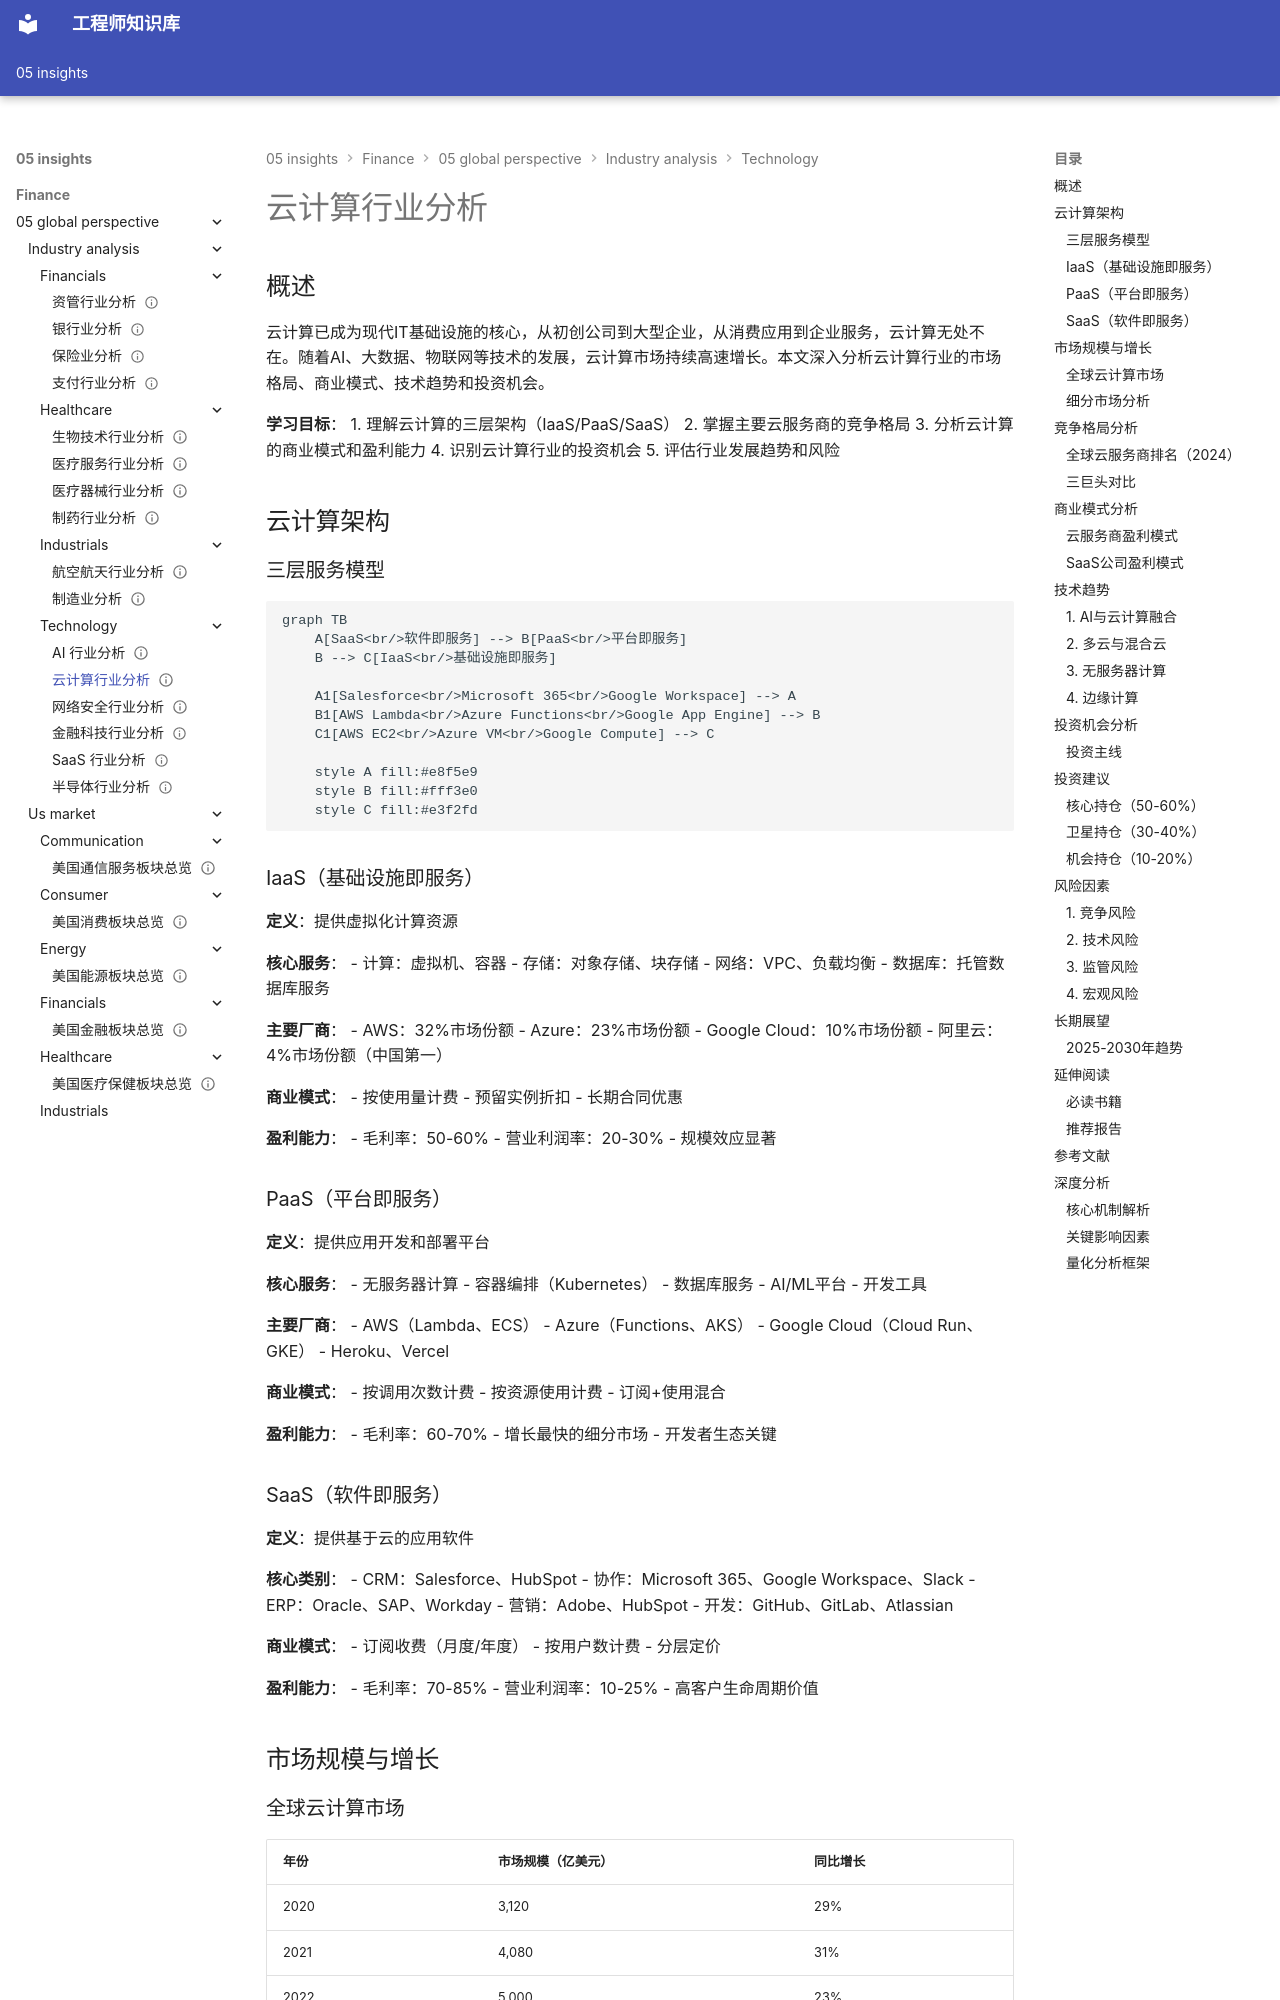

repository: Vuiora/knowledge-os · page: 05-insights/finance/05-global-perspective/industry-analysis/technology/cloud-computing/index.html · generator: mkdocs

---
title: 云计算行业分析
description: 云计算行业深度分析，涵盖市场格局、商业模式、技术趋势和投资机会
slug: cloud-computing-analysis
domain: 金融洞察
module: 全球投资视角
content_type: article
skill_level: intermediate
tags:
- IaaS
- PaaS
- SaaS
- 云计算
- 科技行业
prerequisites:
- technology-basics
- industry-analysis-framework
related_contents:
  - "ai-industry"
  - "saas-models"
  - "technology-growth"
  - "cybersecurity.md"
  - "saas.md"
estimated_time: 45
difficulty_score: 3
author: 金融知识体系
created_at: '2024-01-01'
updated_at: '2024-01-01'
version: '1.0'
language: zh-CN
status: published
is_featured: true
---

# 云计算行业分析

## 概述

云计算已成为现代IT基础设施的核心，从初创公司到大型企业，从消费应用到企业服务，云计算无处不在。随着AI、大数据、物联网等技术的发展，云计算市场持续高速增长。本文深入分析云计算行业的市场格局、商业模式、技术趋势和投资机会。

**学习目标**：
1. 理解云计算的三层架构（IaaS/PaaS/SaaS）
2. 掌握主要云服务商的竞争格局
3. 分析云计算的商业模式和盈利能力
4. 识别云计算行业的投资机会
5. 评估行业发展趋势和风险

## 云计算架构

### 三层服务模型

```mermaid
graph TB
    A[SaaS<br/>软件即服务] --> B[PaaS<br/>平台即服务]
    B --> C[IaaS<br/>基础设施即服务]
    
    A1[Salesforce<br/>Microsoft 365<br/>Google Workspace] --> A
    B1[AWS Lambda<br/>Azure Functions<br/>Google App Engine] --> B
    C1[AWS EC2<br/>Azure VM<br/>Google Compute] --> C
    
    style A fill:#e8f5e9
    style B fill:#fff3e0
    style C fill:#e3f2fd
```

### IaaS（基础设施即服务）
**定义**：提供虚拟化计算资源

**核心服务**：
- 计算：虚拟机、容器
- 存储：对象存储、块存储
- 网络：VPC、负载均衡
- 数据库：托管数据库服务

**主要厂商**：
- AWS：32%市场份额
- Azure：23%市场份额
- Google Cloud：10%市场份额
- 阿里云：4%市场份额（中国第一）

**商业模式**：
- 按使用量计费
- 预留实例折扣
- 长期合同优惠

**盈利能力**：
- 毛利率：50-60%
- 营业利润率：20-30%
- 规模效应显著
